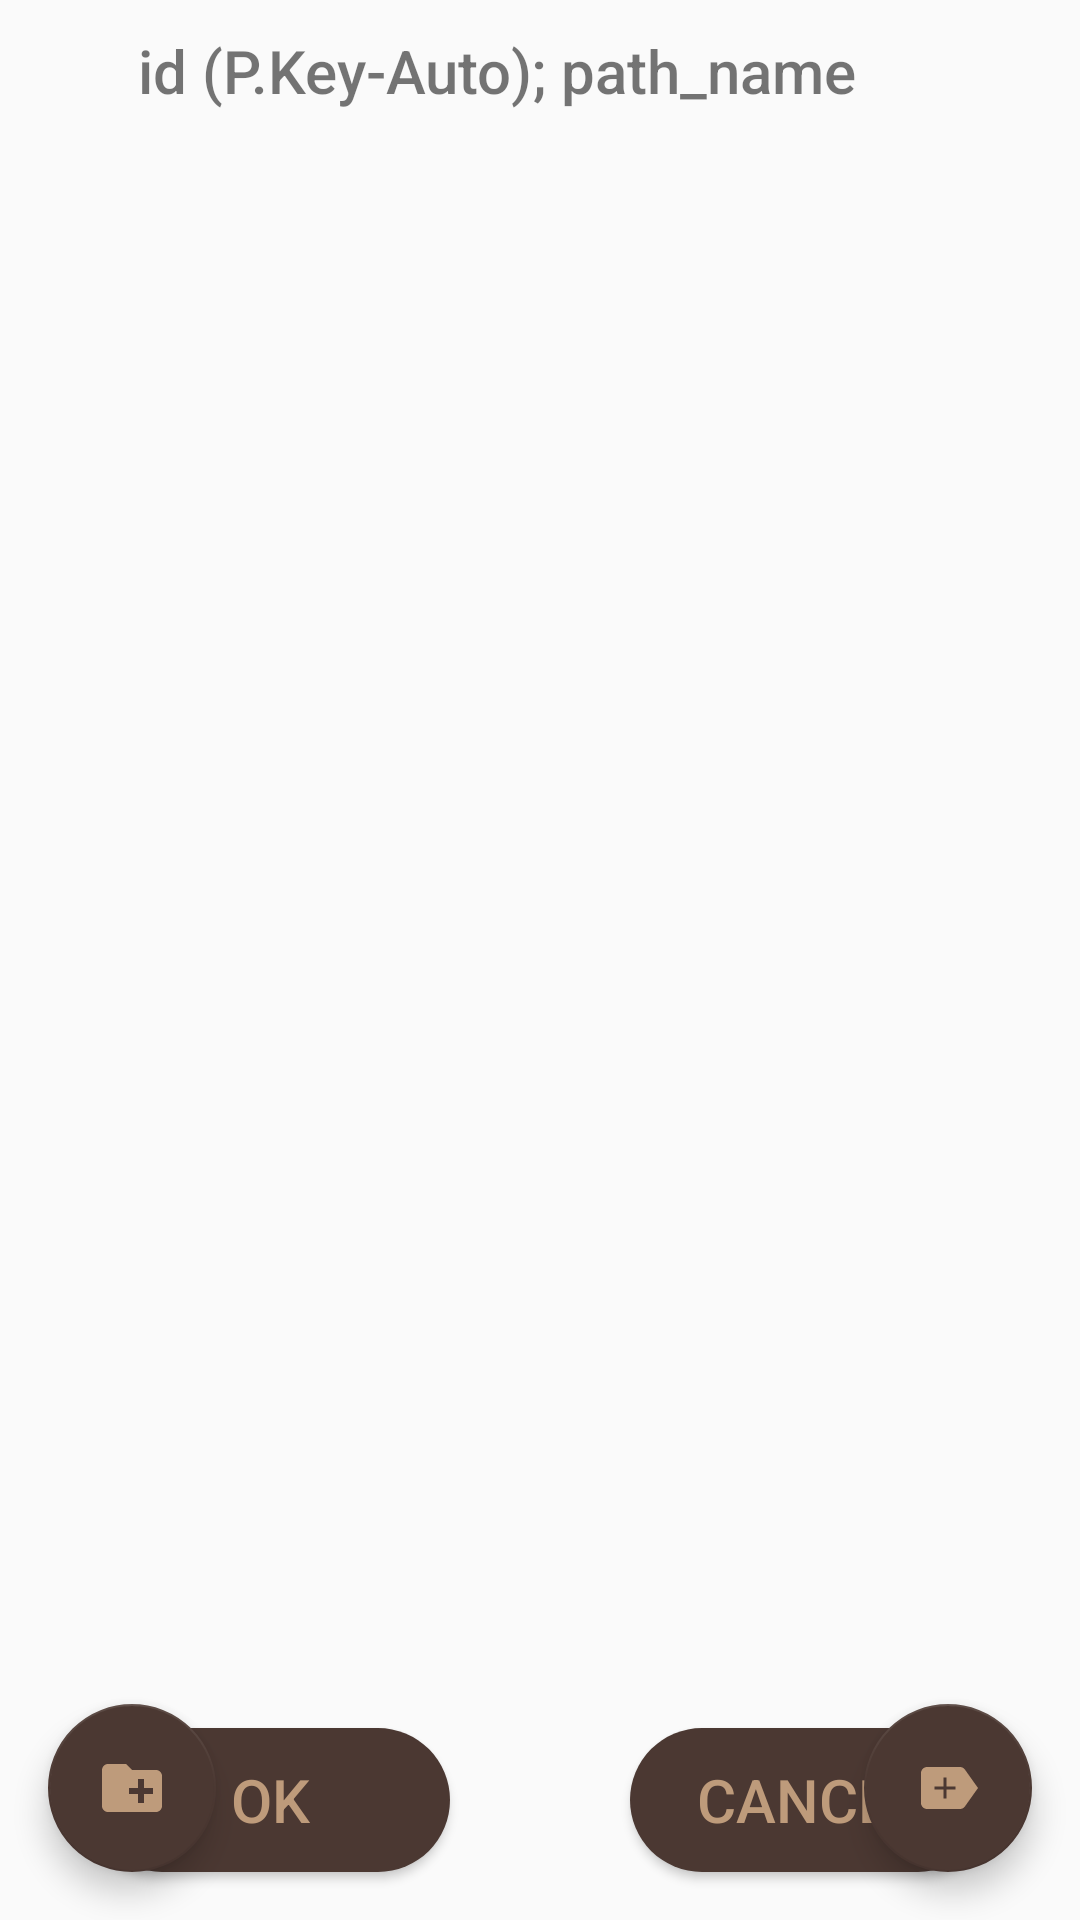

Layout XML and referenced resources for this Android screen:
<!-- AndroidManifest.xml: application theme AppTheme -->
<!-- res/layout/db_tag_fragment.xml -->
<?xml version="1.0" encoding="utf-8"?>
<androidx.constraintlayout.widget.ConstraintLayout xmlns:android="http://schemas.android.com/apk/res/android"
    android:layout_width="match_parent"
    android:layout_height="match_parent"
    xmlns:app="http://schemas.android.com/apk/res-auto"
    >

    <ImageButton
        android:id="@+id/up_folder_button"
        android:layout_width="0dp"
        android:layout_height="0dp"
        android:background="@color/ap_transparent"
        android:contentDescription="@string/arrow_back"
        android:scaleType="fitCenter"
        android:src="@drawable/ic_arrow_upward_24dp"
        app:layout_constraintBottom_toTopOf="@+id/db_tag_recyclerview"
        app:layout_constraintLeft_toLeftOf="parent"
        app:layout_constraintRight_toRightOf="@id/guideline4"
        app:layout_constraintTop_toTopOf="parent" />

    <TextView
        android:id="@+id/db_tag_recyclerview_title"
        app:layout_constraintTop_toTopOf="parent"
        app:layout_constraintLeft_toLeftOf="@id/guideline4"
        app:layout_constraintBottom_toTopOf="@id/db_tag_recyclerview"
        android:layout_width="wrap_content"
        android:layout_height="wrap_content"
        android:layout_margin="10dp"
        android:text="@string/db_tag_item_view_description"
        android:textSize="20sp"
        android:fontFamily="sans-serif-medium"/>

    <androidx.recyclerview.widget.RecyclerView
        android:id="@+id/db_tag_recyclerview"
        android:layout_width="0dp"
        android:layout_height="0dp"
        android:padding="@dimen/small_padding"
        app:layout_constraintBottom_toBottomOf="parent"
        app:layout_constraintHorizontal_bias="0.0"
        app:layout_constraintLeft_toLeftOf="parent"
        app:layout_constraintRight_toRightOf="parent"
        app:layout_constraintTop_toBottomOf="@id/db_tag_recyclerview_title" />

    <com.google.android.material.floatingactionbutton.FloatingActionButton
        android:id="@+id/db_tag_fab_add"
        app:backgroundTint="@color/colorPrimary"
        app:layout_constraintBottom_toBottomOf="parent"
        app:layout_constraintEnd_toEndOf="parent"
        android:layout_width="wrap_content"
        android:layout_height="wrap_content"
        android:layout_margin="16dp"
        android:contentDescription="@string/db_tag_add"
        android:src="@drawable/ic_add_tag_24dp"/>

    <com.google.android.material.floatingactionbutton.FloatingActionButton
        android:id="@+id/db_tag_folder_fab_add"
        app:backgroundTint="@color/colorPrimary"
        app:layout_constraintLeft_toLeftOf="parent"
        app:layout_constraintBottom_toBottomOf="parent"
        android:layout_width="wrap_content"
        android:layout_height="wrap_content"
        android:layout_margin="16dp"
        android:contentDescription="@string/db_folder_add"
        android:src="@drawable/ic_create_new_folder_24dp"/>

    <androidx.constraintlayout.widget.Guideline
        android:id="@+id/guideline4"
        android:layout_width="wrap_content"
        android:layout_height="wrap_content"
        android:orientation="vertical"
        app:layout_constraintGuide_begin="0dp"
        app:layout_constraintGuide_percent="0.10"
        />

    <androidx.constraintlayout.widget.Guideline
        android:id="@+id/guideline7"
        android:layout_width="wrap_content"
        android:layout_height="wrap_content"
        android:orientation="vertical"
        app:layout_constraintGuide_percent="0.50"
        app:layout_constraintGuide_begin="0dp" />

    <Button
        android:id="@+id/ok_button"
        android:layout_width="120dp"
        android:layout_height="wrap_content"
        android:layout_marginBottom="16dp"
        android:text="@android:string/ok"
        android:textSize="20sp"
        android:textColor="@color/colorSecondary"
        android:background="@drawable/rounded_button"
        app:layout_constraintBottom_toBottomOf="parent"
        app:layout_constraintEnd_toStartOf="@+id/guideline7"
        app:layout_constraintStart_toStartOf="parent" />

    <Button
        android:id="@+id/cancel_button"
        android:layout_width="120dp"
        android:layout_height="wrap_content"
        android:layout_marginBottom="16dp"
        android:text="@android:string/cancel"
        android:textSize="20sp"
        android:textColor="@color/colorSecondary"
        android:background="@drawable/rounded_button"
        app:layout_constraintBottom_toBottomOf="parent"
        app:layout_constraintStart_toEndOf="@+id/guideline7"
        app:layout_constraintEnd_toEndOf="parent" />
</androidx.constraintlayout.widget.ConstraintLayout>
<!-- resources referenced by this layout -->
<resources>
  <color name="colorPrimary">#4b3832</color>
  <color name="colorSecondary">#be9b7b</color>
  <dimen name="small_padding">8dp</dimen>
  <!-- drawable ic_add_tag_24dp (drawable) -->
  <vector xmlns:android="http://schemas.android.com/apk/res/android"
      android:width="24dp"
      android:height="24dp"
      android:viewportWidth="24.0"
      android:viewportHeight="24.0">
      <path
          android:fillColor="@color/colorSecondary"
          android:pathData="M17.63,5.84C17.27,5.33 16.67,5 16,5L5,5.01C3.9,5.01 3,5.9 3,7v10c0,1.1 0.9,1.99 2,1.99L16,19c0.67,0 1.27,-0.33 1.63,-0.84L22,12l-4.37,-6.16z"/>
      <group
          android:scaleX="0.5"
          android:scaleY="0.5"
          android:translateX="5"
          android:translateY="6"
          >
          <path
              android:fillColor="@color/colorPrimary"
              android:pathData="M19,13h-6v6h-2v-6H5v-2h6V5h2v6h6v2z"/>
      </group>
  </vector>
  <!-- drawable ic_create_new_folder_24dp (drawable) -->
  <vector xmlns:android="http://schemas.android.com/apk/res/android"
          android:width="24dp"
          android:height="24dp"
          android:viewportWidth="24.0"
          android:viewportHeight="24.0">
      <path
          android:fillColor="@color/colorSecondary"
          android:pathData="M20,6h-8l-2,-2L4,4c-1.11,0 -1.99,0.89 -1.99,2L2,18c0,1.11 0.89,2 2,2h16c1.11,0 2,-0.89 2,-2L22,8c0,-1.11 -0.89,-2 -2,-2zM19,14h-3v3h-2v-3h-3v-2h3L14,9h2v3h3v2z"/>
  </vector>
  <!-- drawable rounded_button (drawable) -->
  <?xml version="1.0" encoding="utf-8"?>
  <shape xmlns:android="http://schemas.android.com/apk/res/android"
      android:shape="rectangle">
      <solid android:color="@color/colorPrimary"/>
      <corners android:radius="150dp"/>
  </shape>
  <string name="arrow_back">arrow back</string>
  <string name="db_folder_add">DB Folder Plus</string>
  <string name="db_tag_add">DB Tag Plus</string>
  <string name="db_tag_item_view_description">id (P.Key-Auto); path_name</string>
  <style name="AppTheme" parent="Theme.AppCompat.Light.NoActionBar">
          
          <item name="colorPrimary">@color/colorPrimary</item>
          <item name="colorPrimaryDark">@color/colorPrimaryDark</item>
          <item name="colorAccent">@color/colorAccent</item>
      </style>
  <color name="colorPrimaryDark">#322521</color>
  <color name="colorAccent">#03DAC5</color>
</resources>
